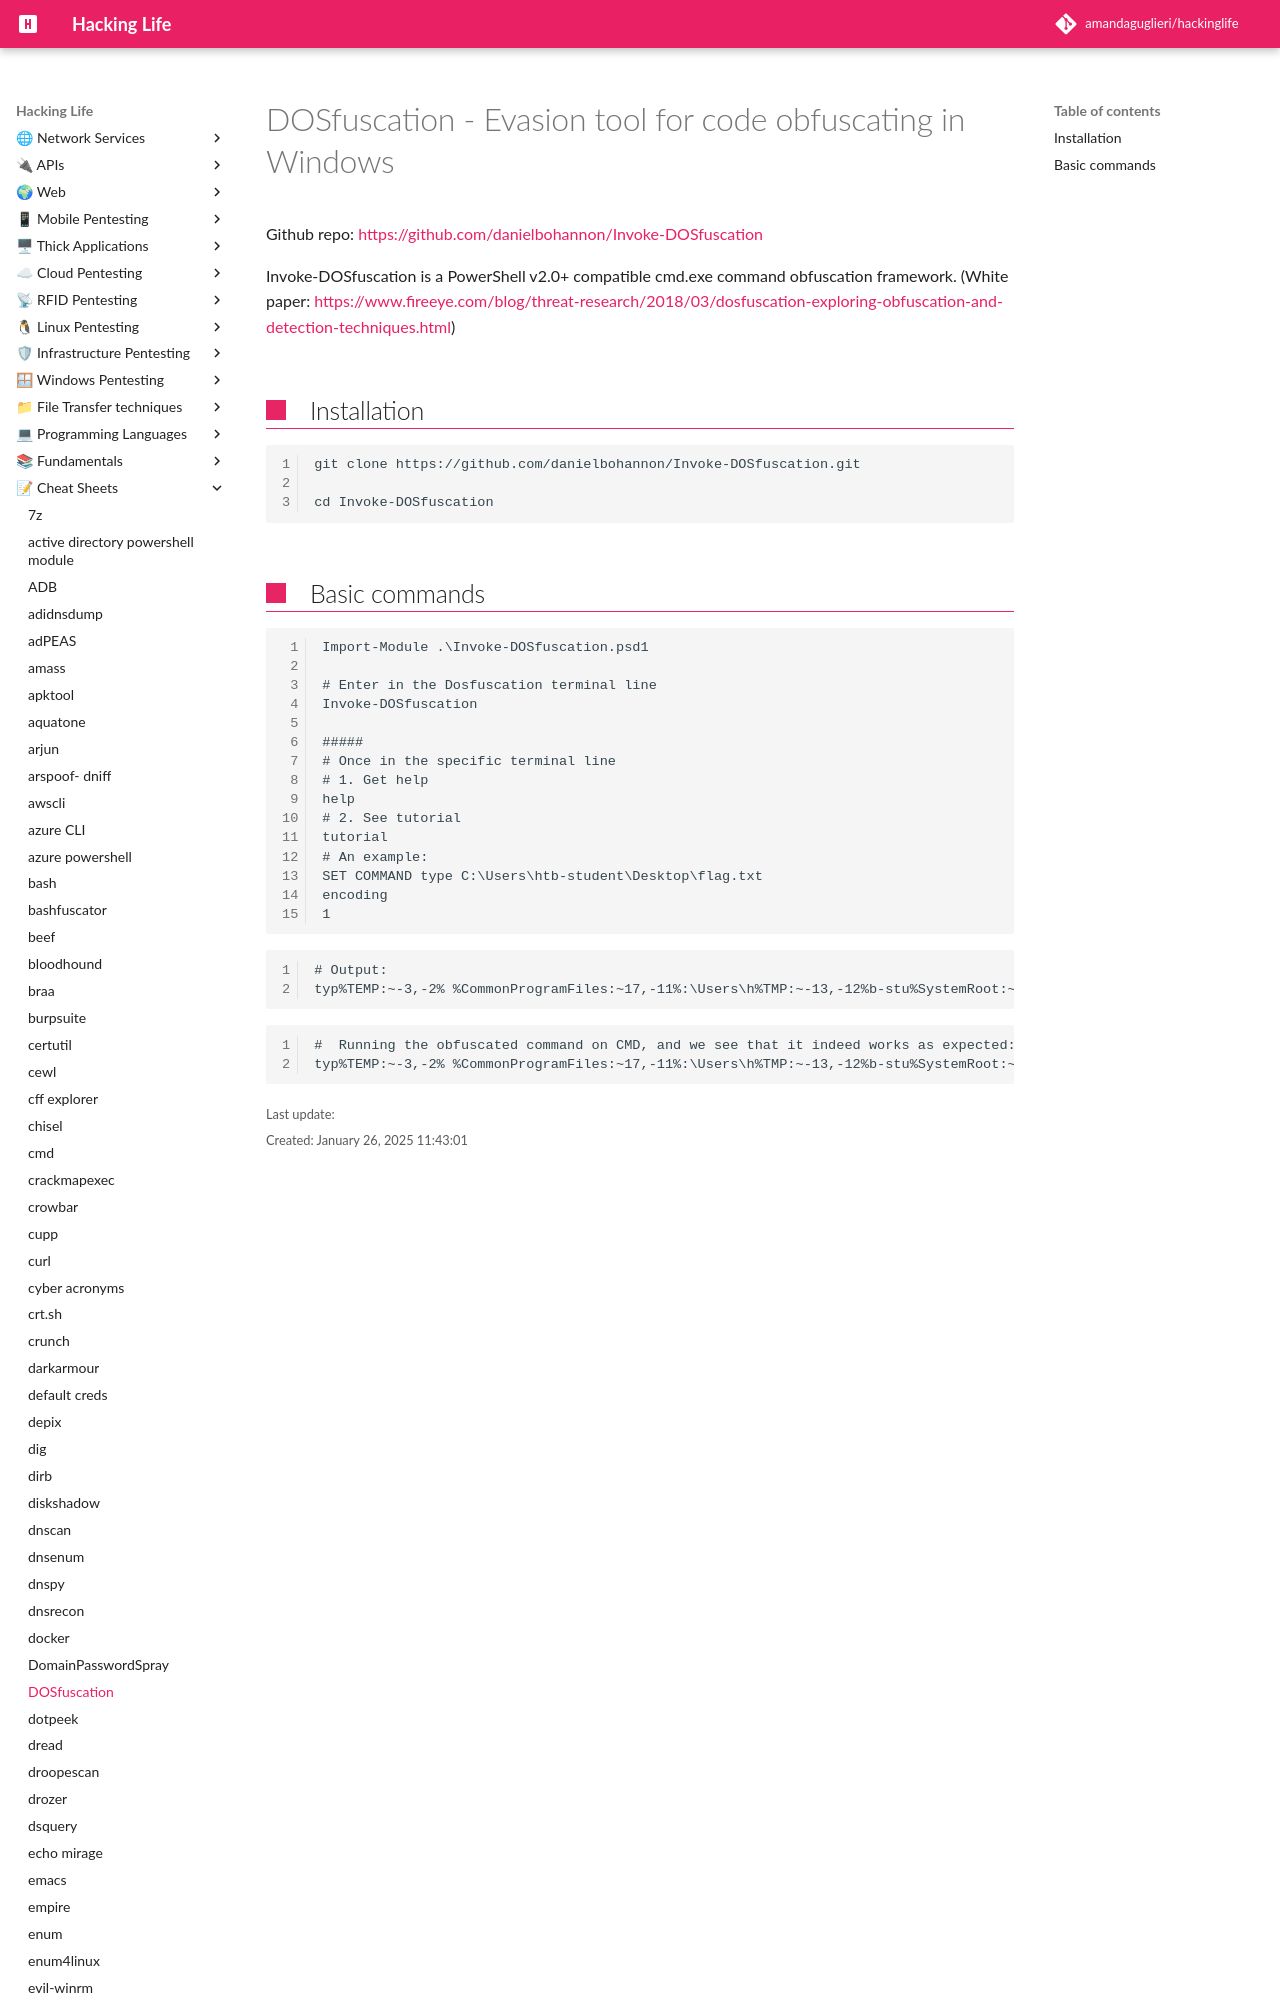

repository: amandaguglieri/hackinglife · page: dosfuscation/index.html · generator: mkdocs

---
title: DOSfuscation - Evasion tool for code obfuscating in Windows
author: amandaguglieri
draft: false
TableOfContents: true
tags:
  - windows
  - evasion
  - obfuscation
---

# DOSfuscation - Evasion tool for code obfuscating in Windows

Github repo: [https://github.com/danielbohannon/Invoke-DOSfuscation](https://github.com/danielbohannon/Invoke-DOSfuscation.md)
